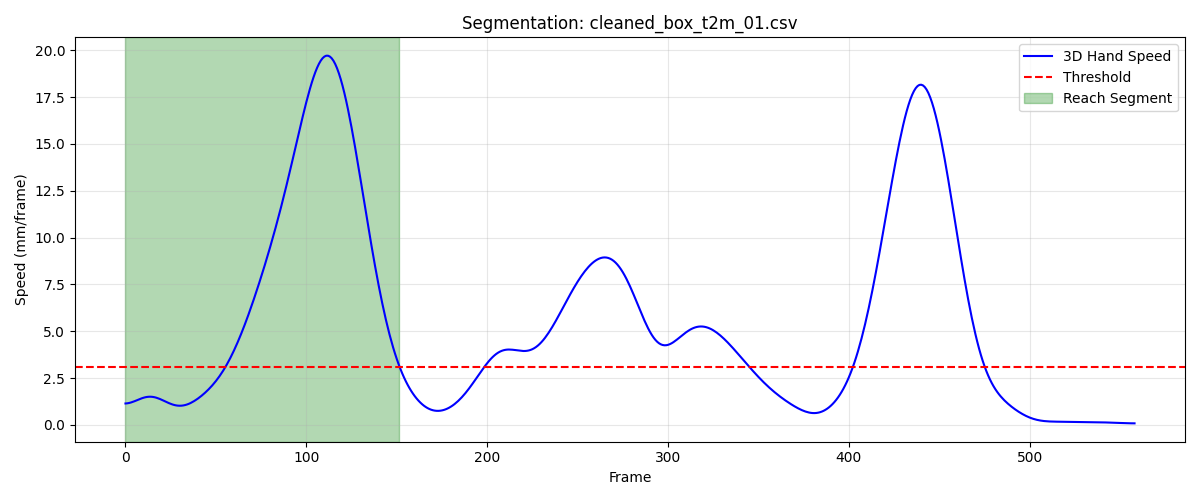

The file beside this chart, header and first rows:
frame, sub_frame, shoulderr_x, shoulderr_y, shoulderr_z, humr1_x, humr1_y, humr1_z, humr2_x, humr2_y, humr2_z, humr3_x, humr3_y, humr3_z, humr4_x, humr4_y, humr4_z, humr5_x, humr5_y, humr5_z, humr6_x, humr6_y, humr6_z, humr7_x
1, 0, 190.4, -658.9, 650.2, 242.4, -615, 522.1, 248.7, -597.4, 451.8, 227.7, -663.4, 509.6, 207.5, -561.1, 512.3, 230, -657.8, 450.8, 217.5, -561.1, 456.9, 199.9
2, 0, 190.6, -658.9, 650.2, 242.6, -616, 521.9, 248.9, -598.7, 451.6, 227.5, -664.4, 509.7, 208.1, -561.8, 512, 229.7, -659, 450.8, 217.8, -562.3, 456.5, 199.7
3, 0, 190.8, -659, 650.2, 242.7, -617.1, 521.7, 249.1, -600.1, 451.4, 227.3, -665.4, 509.8, 208.7, -562.6, 511.7, 229.5, -660.2, 450.8, 218.1, -563.5, 456.1, 199.5
4, 0, 190.9, -659, 650.2, 242.9, -618.2, 521.5, 249.4, -601.5, 451.1, 227.2, -666.4, 509.9, 209.2, -563.5, 511.3, 229.4, -661.5, 450.9, 218.4, -564.7, 455.7, 199.4
5, 0, 191.2, -659.1, 650.1, 243.2, -619.2, 521.3, 249.6, -602.9, 450.9, 227.1, -667.4, 509.9, 209.7, -564.4, 510.9, 229.2, -662.8, 450.9, 218.8, -565.9, 455.3, 199.4
6, 0, 191.4, -659.2, 650.1, 243.4, -620.3, 521.2, 249.8, -604.3, 450.7, 227, -668.4, 510, 210.1, -565.4, 510.5, 229.1, -664, 451, 219.2, -567.2, 454.9, 199.3
7, 0, 191.6, -659.3, 650.1, 243.6, -621.3, 521, 250.1, -605.6, 450.4, 226.9, -669.4, 510.1, 210.6, -566.3, 510.1, 229.1, -665.3, 451, 219.6, -568.4, 454.5, 199.3
8, 0, 191.8, -659.4, 650.1, 243.9, -622.3, 520.9, 250.3, -607, 450.2, 226.9, -670.3, 510.1, 211, -567.2, 509.7, 229, -666.5, 451.1, 219.9, -569.6, 454.1, 199.3
9, 0, 192.1, -659.5, 650, 244.1, -623.1, 520.7, 250.5, -608.2, 450, 226.9, -671.2, 510.2, 211.4, -568.1, 509.3, 229.1, -667.7, 451.1, 220.2, -570.7, 453.7, 199.4
10, 0, 192.3, -659.7, 650, 244.4, -624, 520.5, 250.7, -609.4, 449.7, 227, -672, 510.2, 211.7, -568.9, 508.9, 229.1, -668.8, 451.2, 220.5, -571.8, 453.3, 199.4
11, 0, 192.6, -659.8, 650, 244.7, -624.7, 520.4, 250.9, -610.4, 449.5, 227.1, -672.8, 510.3, 212, -569.7, 508.5, 229.2, -669.9, 451.2, 220.7, -572.8, 452.9, 199.5
12, 0, 192.8, -659.9, 649.9, 244.9, -625.3, 520.2, 251, -611.4, 449.2, 227.3, -673.5, 510.3, 212.3, -570.3, 508.1, 229.3, -670.8, 451.3, 220.9, -573.8, 452.6, 199.5
13, 0, 193, -659.9, 649.9, 245.2, -625.9, 520, 251.1, -612.3, 449, 227.5, -674.1, 510.4, 212.5, -570.9, 507.7, 229.5, -671.7, 451.3, 221.1, -574.6, 452.2, 199.5
14, 0, 193.3, -659.8, 649.9, 245.4, -626.3, 519.8, 251.3, -613.1, 448.7, 227.8, -674.7, 510.4, 212.8, -571.4, 507.2, 229.6, -672.5, 451.4, 221.3, -575.3, 451.8, 199.4
15, 0, 193.5, -659.7, 650, 245.6, -626.7, 519.7, 251.3, -613.8, 448.4, 228, -675.1, 510.5, 213, -571.9, 506.8, 229.7, -673.3, 451.4, 221.4, -576, 451.4, 199.3
16, 0, 193.8, -659.4, 650, 245.8, -627.1, 519.5, 251.4, -614.5, 448.2, 228.2, -675.5, 510.5, 213.2, -572.3, 506.4, 229.9, -674, 451.5, 221.6, -576.6, 451, 199.1
17, 0, 194.1, -659.1, 650.1, 246, -627.3, 519.3, 251.5, -615.2, 447.9, 228.4, -675.9, 510.6, 213.4, -572.6, 506.1, 229.9, -674.6, 451.6, 221.8, -577.2, 450.7, 198.9
18, 0, 194.4, -658.6, 650.2, 246.2, -627.5, 519.2, 251.5, -615.7, 447.8, 228.5, -676.1, 510.8, 213.6, -572.8, 505.7, 230, -675.1, 451.7, 222, -577.7, 450.3, 198.6
19, 0, 194.7, -658, 650.4, 246.3, -627.6, 519.2, 251.6, -616.3, 447.6, 228.6, -676.3, 511, 213.8, -572.9, 505.4, 230, -675.6, 451.9, 222.2, -578.1, 450.1, 198.2
20, 0, 195, -657.3, 650.5, 246.5, -627.7, 519.2, 251.6, -616.7, 447.6, 228.7, -676.4, 511.3, 214, -573, 505.2, 230, -676, 452.2, 222.3, -578.5, 449.9, 197.8
21, 0, 195.3, -656.6, 650.8, 246.7, -627.7, 519.3, 251.7, -617.1, 447.6, 228.8, -676.4, 511.6, 214.2, -573, 505.1, 230.1, -676.3, 452.5, 222.5, -578.8, 449.7, 197.5
22, 0, 195.6, -655.9, 651, 246.9, -627.7, 519.4, 251.8, -617.4, 447.7, 228.9, -676.3, 512, 214.5, -573, 505, 230.1, -676.6, 452.9, 222.7, -579, 449.7, 197.1
23, 0, 195.9, -655.1, 651.3, 247.2, -627.6, 519.6, 252, -617.6, 447.8, 229, -676.2, 512.5, 214.8, -573, 505, 230.2, -676.8, 453.4, 222.9, -579.2, 449.7, 196.9
24, 0, 196.2, -654.4, 651.6, 247.5, -627.4, 519.9, 252.2, -617.8, 448.1, 229.1, -676, 513, 215.1, -572.9, 505.1, 230.3, -676.8, 453.8, 223.3, -579.2, 449.9, 196.7
25, 0, 196.5, -653.8, 651.9, 247.8, -627.2, 520.3, 252.6, -617.8, 448.4, 229.3, -675.8, 513.6, 215.5, -572.7, 505.3, 230.5, -676.9, 454.3, 223.6, -579.3, 450.1, 196.8
26, 0, 196.8, -653.2, 652.3, 248.2, -627, 520.6, 253, -617.8, 448.7, 229.6, -675.5, 514.1, 215.8, -572.5, 505.5, 230.8, -676.8, 454.8, 224.1, -579.2, 450.3, 197
27, 0, 197.1, -652.6, 652.7, 248.6, -626.8, 521, 253.4, -617.7, 449.1, 229.9, -675.2, 514.6, 216.3, -572.3, 505.8, 231.2, -676.6, 455.3, 224.5, -579.1, 450.5, 197.5
28, 0, 197.4, -652.1, 653, 249, -626.5, 521.4, 253.9, -617.5, 449.5, 230.3, -674.9, 515, 216.7, -572, 506, 231.6, -676.4, 455.7, 225, -579, 450.8, 198.1
29, 0, 197.7, -651.7, 653.4, 249.5, -626.2, 521.8, 254.5, -617.2, 449.9, 230.7, -674.6, 515.4, 217.1, -571.7, 506.3, 232.2, -676.1, 456.1, 225.6, -578.7, 451.1, 198.9
30, 0, 198, -651.3, 653.7, 249.9, -625.8, 522.2, 255, -616.8, 450.3, 231.2, -674.2, 515.8, 217.5, -571.4, 506.6, 232.9, -675.7, 456.4, 226.1, -578.4, 451.4, 199.8
31, 0, 198.4, -650.9, 654, 250.4, -625.3, 522.5, 255.6, -616.4, 450.6, 231.7, -673.8, 516, 217.9, -571, 506.9, 233.7, -675.3, 456.7, 226.6, -577.9, 451.7, 200.8
32, 0, 198.8, -650.6, 654.3, 250.8, -624.8, 522.8, 256.2, -615.8, 451, 232.3, -673.3, 516.2, 218.3, -570.5, 507.2, 234.5, -674.8, 457, 227.1, -577.5, 452.1, 201.9
33, 0, 199.2, -650.3, 654.6, 251.3, -624.3, 523.2, 256.9, -615.1, 451.3, 233, -672.8, 516.4, 218.6, -570.1, 507.5, 235.4, -674.2, 457.2, 227.5, -576.9, 452.4, 203
34, 0, 199.6, -650, 654.9, 251.8, -623.7, 523.4, 257.5, -614.4, 451.6, 233.7, -672.2, 516.6, 218.9, -569.6, 507.8, 236.4, -673.6, 457.4, 227.9, -576.4, 452.6, 204.2
35, 0, 200.1, -649.8, 655.2, 252.2, -623, 523.7, 258.2, -613.6, 451.9, 234.6, -671.6, 516.8, 219.2, -569.1, 508.1, 237.5, -672.9, 457.6, 228.3, -575.8, 452.9, 205.3
36, 0, 200.6, -649.5, 655.4, 252.7, -622.3, 524, 258.8, -612.7, 452.3, 235.4, -671, 516.9, 219.5, -568.5, 508.4, 238.5, -672.2, 457.8, 228.6, -575.1, 453.2, 206.4
37, 0, 201.1, -649.3, 655.7, 253.2, -621.6, 524.2, 259.5, -611.8, 452.6, 236.3, -670.4, 517.1, 219.8, -568, 508.7, 239.5, -671.5, 458, 229, -574.5, 453.5, 207.5
38, 0, 201.6, -649.1, 656, 253.8, -620.9, 524.5, 260.1, -610.9, 452.9, 237.3, -669.8, 517.2, 220.1, -567.4, 509, 240.6, -670.7, 458.1, 229.3, -573.8, 453.8, 208.6
39, 0, 202.2, -648.9, 656.2, 254.3, -620.2, 524.7, 260.7, -610, 453.1, 238.2, -669.2, 517.4, 220.4, -566.8, 509.3, 241.6, -670, 458.3, 229.7, -573.2, 454.1, 209.8
40, 0, 202.7, -648.7, 656.5, 254.9, -619.5, 524.9, 261.4, -609.1, 453.4, 239.1, -668.6, 517.5, 220.8, -566.3, 509.6, 242.7, -669.3, 458.4, 230, -572.5, 454.3, 211
41, 0, 203.3, -648.5, 656.8, 255.5, -618.9, 525.2, 262, -608.3, 453.7, 240, -668, 517.7, 221.1, -565.7, 509.9, 243.6, -668.6, 458.5, 230.4, -571.9, 454.6, 212.1
42, 0, 203.8, -648.3, 657, 256, -618.2, 525.4, 262.7, -607.5, 453.9, 240.9, -667.4, 517.8, 221.6, -565.2, 510.2, 244.6, -667.9, 458.7, 230.8, -571.2, 454.9, 213.1
43, 0, 204.4, -648.1, 657.3, 256.6, -617.6, 525.6, 263.3, -606.7, 454.2, 241.7, -666.9, 517.9, 222.1, -564.6, 510.5, 245.5, -667.2, 458.8, 231.3, -570.6, 455.1, 214.1
44, 0, 205, -647.9, 657.6, 257.2, -617, 525.9, 264, -606, 454.4, 242.6, -666.4, 518, 222.6, -564.1, 510.8, 246.4, -666.6, 458.9, 231.8, -570, 455.4, 215
45, 0, 205.7, -647.7, 657.8, 257.8, -616.5, 526.1, 264.6, -605.4, 454.7, 243.4, -665.9, 518.1, 223.1, -563.6, 511.1, 247.3, -666, 459, 232.4, -569.4, 455.7, 215.8
46, 0, 206.3, -647.5, 658.1, 258.4, -616, 526.3, 265.3, -604.8, 454.9, 244.2, -665.4, 518.3, 223.7, -563.1, 511.4, 248.1, -665.4, 459.2, 233, -568.9, 456, 216.6
47, 0, 207, -647.3, 658.3, 259.1, -615.6, 526.5, 266, -604.2, 455.1, 245.1, -665, 518.4, 224.3, -562.7, 511.6, 249, -664.9, 459.3, 233.6, -568.4, 456.2, 217.4
48, 0, 207.6, -647.1, 658.6, 259.7, -615.1, 526.7, 266.7, -603.7, 455.4, 245.9, -664.6, 518.5, 224.8, -562.3, 511.9, 249.8, -664.4, 459.4, 234.2, -567.9, 456.4, 218.2
49, 0, 208.3, -646.9, 658.8, 260.4, -614.7, 526.9, 267.4, -603.2, 455.6, 246.7, -664.3, 518.7, 225.4, -561.9, 512.1, 250.7, -663.9, 459.6, 234.8, -567.5, 456.7, 219
50, 0, 209.1, -646.7, 659, 261.1, -614.4, 527.1, 268.1, -602.7, 455.8, 247.6, -663.9, 518.8, 226, -561.6, 512.3, 251.5, -663.5, 459.7, 235.4, -567.1, 456.9, 219.8
51, 0, 209.8, -646.5, 659.1, 261.8, -614, 527.3, 268.9, -602.3, 456, 248.5, -663.6, 519, 226.7, -561.3, 512.5, 252.4, -663.2, 459.9, 236.1, -566.7, 457, 220.7
52, 0, 210.6, -646.3, 659.2, 262.5, -613.7, 527.4, 269.7, -601.9, 456.2, 249.3, -663.3, 519.1, 227.3, -561, 512.6, 253.3, -662.8, 460, 236.8, -566.5, 457.2, 221.6
53, 0, 211.3, -646.1, 659.3, 263.3, -613.4, 527.6, 270.5, -601.6, 456.3, 250.3, -663.1, 519.2, 228.1, -560.8, 512.8, 254.3, -662.6, 460.1, 237.6, -566.2, 457.3, 222.6
54, 0, 212.2, -645.9, 659.4, 264.2, -613.2, 527.7, 271.4, -601.4, 456.4, 251.2, -662.9, 519.4, 228.8, -560.7, 512.9, 255.3, -662.3, 460.2, 238.4, -566.1, 457.4, 223.6
55, 0, 213, -645.6, 659.5, 265.1, -613, 527.9, 272.3, -601.2, 456.6, 252.1, -662.7, 519.5, 229.7, -560.5, 513, 256.3, -662.2, 460.4, 239.2, -566, 457.5, 224.7
56, 0, 213.8, -645.4, 659.5, 266, -612.9, 528, 273.3, -601.1, 456.7, 253, -662.6, 519.6, 230.6, -560.5, 513, 257.3, -662.1, 460.5, 240.2, -565.9, 457.6, 225.8
57, 0, 214.7, -645.1, 659.5, 267, -612.8, 528.1, 274.4, -601, 456.8, 254, -662.5, 519.7, 231.6, -560.4, 513.1, 258.3, -662, 460.6, 241.2, -565.9, 457.6, 226.9
58, 0, 215.6, -644.8, 659.5, 268.1, -612.7, 528.2, 275.5, -601, 456.9, 254.9, -662.4, 519.8, 232.6, -560.4, 513.2, 259.4, -662, 460.7, 242.3, -565.9, 457.7, 228
59, 0, 216.5, -644.5, 659.6, 269.2, -612.7, 528.4, 276.7, -601.1, 457.1, 255.9, -662.4, 520, 233.7, -560.3, 513.2, 260.4, -662, 460.9, 243.5, -565.9, 457.8, 229.2
60, 0, 217.4, -644.1, 659.6, 270.3, -612.7, 528.6, 277.9, -601.2, 457.2, 256.8, -662.3, 520.2, 234.9, -560.3, 513.3, 261.5, -662, 461.1, 244.7, -566, 457.8, 230.3
... 92 more rows
